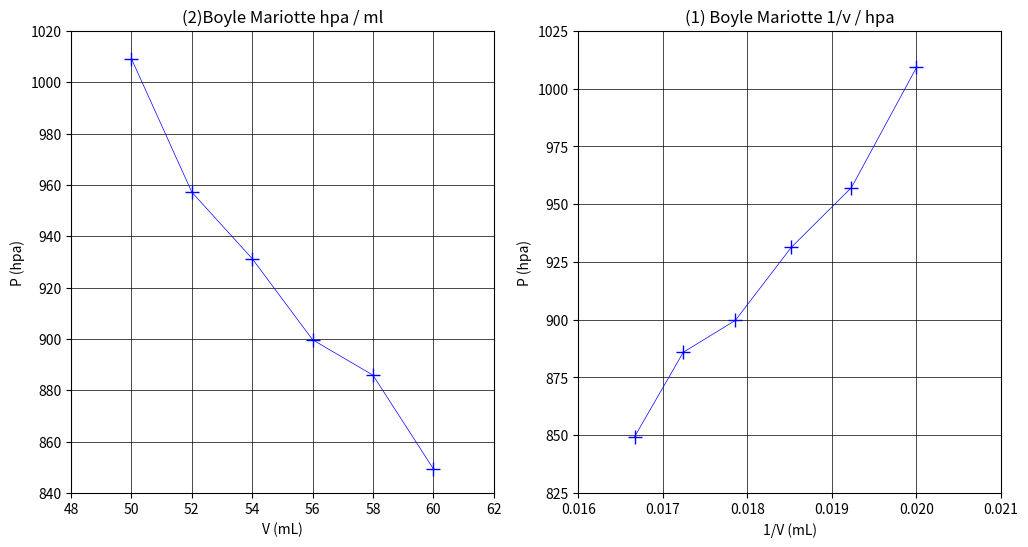

Python code for this plot: (Note: this script raises an exception after producing the figure.)

import pandas as pd
import numpy as np
import matplotlib.pyplot as plt
import seaborn as sns


v=np.array([50,52,54,56,58,60])
p=np.array([1009.2,957.2,931.3,899.7,885.9,849.4])
data =(v,p)


# Use similar to plt.figure() except use tuple unpacking to grab fig and axes
fig, axes = plt.subplots(nrows=1, ncols=2, figsize=(12, 6))
axes[0].plot(v,p, color="blue", marker="+",markersize=10, linewidth=0.5)
axes[0].set_xlabel('V (mL)')
axes[0].set_xlim(48,62)
axes[0].set_ylabel('P (hpa)')
axes[0].set_ylim(840,1020)
axes[0].set_title('(2)Boyle Mariotte hpa / ml'); #; hides Out[]
axes[0].grid(   axis="both",    which="both",    color="black",    linestyle="-",    linewidth=0.5)

axes[1].plot(1/v,p,marker='+',color="blue",markersize=10, linewidth=0.5)
axes[1].set_xlabel('1/V (mL)')
axes[1].set_xlim(0.016,0.021)
axes[1].set_ylabel('P (hpa)')
axes[1].set_ylim(825,1025)
axes[1].set_title('(1) Boyle Mariotte 1/v / hpa'); #; hides Out[]
axes[1].grid(   axis="both",    which="both",    color="black",    linestyle="-",    linewidth=0.5)
plt.show()
fig.title('Boyle Mariotte (P,V) Föy Grafikleri') # type: ignore
fig.savefig("fiziko lab\Deney 1\Boyle Mariotte (P,V)\Grafikler")












